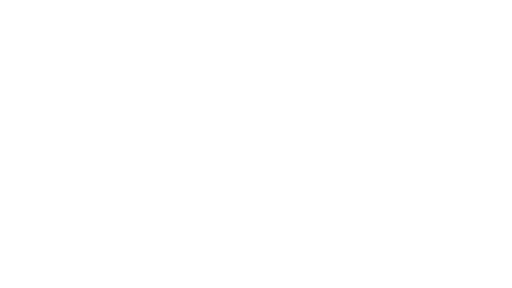
t = 0.00 s
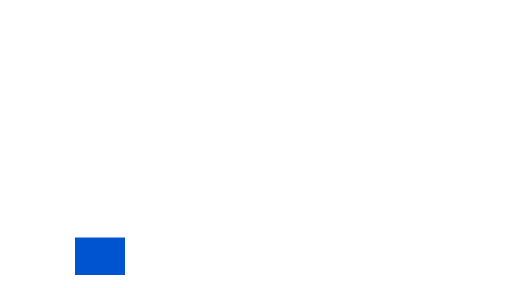
t = 0.38 s
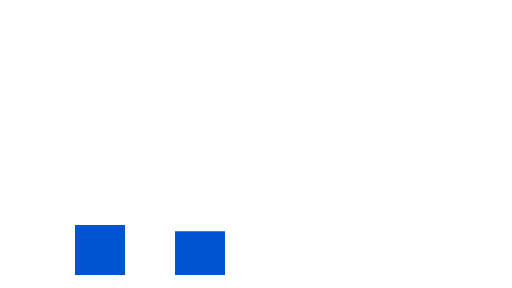
t = 0.75 s
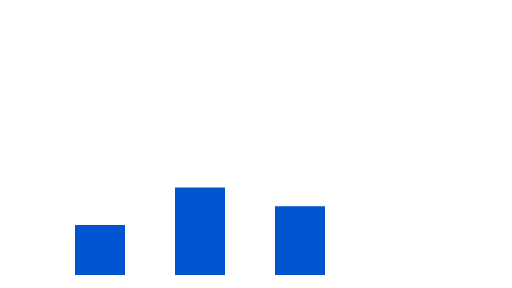
t = 1.25 s
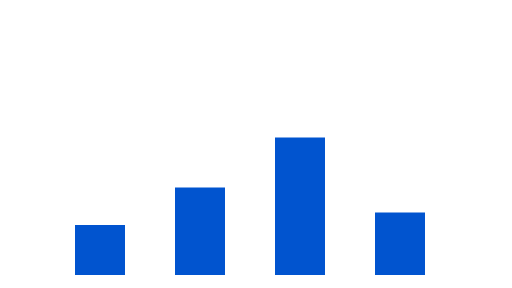
t = 1.63 s
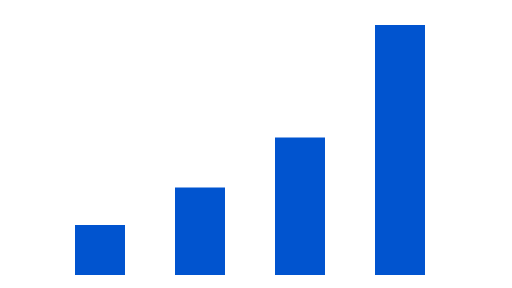
t = 2.00 s

The animated SVG that drew these frames (rendered in a browser with its animation timeline set to each time). Animation: 8 SMIL elements (animate=8); one cycle of 2.00 s.

<svg viewBox="0 0 1024 576" xmlns="http://www.w3.org/2000/svg">
  <defs>
    <linearGradient id="barGradient" x1="0%" y1="100%" x2="0%" y2="0%">
      <stop offset="0%" style="stop-color:#0154cf;"/>
      <!--<stop offset="100%" style="stop-color:#f97316"/>-->
    </linearGradient>
  </defs>

  
  <!-- Animated bars (scaled up for 1024x576) -->
  <rect x="150" y="550" width="100" height="0" fill="url(#barGradient)">
    <animate attributeName="height" values="0;100" dur="0.5s" begin="0s" fill="freeze"/>
    <animate attributeName="y" values="550;450" dur="0.5s" begin="0s" fill="freeze"/>
  </rect>
  <rect x="350" y="550" width="100" height="0" fill="url(#barGradient)">
    <animate attributeName="height" values="0;175" dur="0.5s" begin="0.5s" fill="freeze"/>
    <animate attributeName="y" values="550;375" dur="0.5s" begin="0.5s" fill="freeze"/>
  </rect>
  <rect x="550" y="550" width="100" height="0" fill="url(#barGradient)">
    <animate attributeName="height" values="0;275" dur="0.5s" begin="1s" fill="freeze"/>
    <animate attributeName="y" values="550;275" dur="0.5s" begin="1s" fill="freeze"/>
  </rect>
  <rect x="750" y="550" width="100" height="0" fill="url(#barGradient)">
    <animate attributeName="height" values="0;500" dur="0.5s" begin="1.5s" fill="freeze"/>
    <animate attributeName="y" values="550;50" dur="0.5s" begin="1.5s" fill="freeze"/>
  </rect>
</svg>